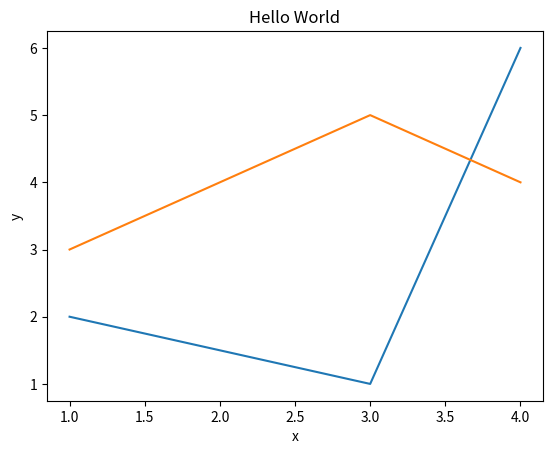

This chart was generated by the following Python code:
import matplotlib.pyplot as plt
plt.title("Hello World")
plt.xlabel("x")
plt.ylabel("y")
x=[1,3,4]
y=[2,1,6]
z=[3,5,4]
plt.plot(x,y)
plt.plot(x,z)
plt.show()
